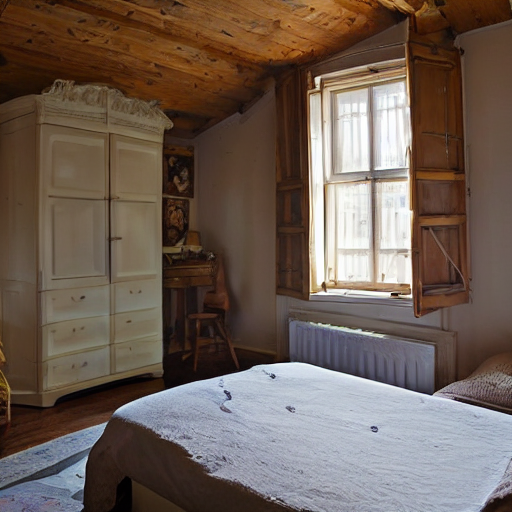
Generation parameters embedded in this image by AUTOMATIC1111 Stable Diffusion web UI or a fork of it (Forge, ...) (PNG 'parameters' text chunk):
bedroom
Steps: 20, Sampler: DPM++ 2M Karras, CFG scale: 7, Seed: 1320668613, Size: 512x512, Model hash: 6ce0161689, Model: v1-5-pruned-emaonly, Version: 1.7.0